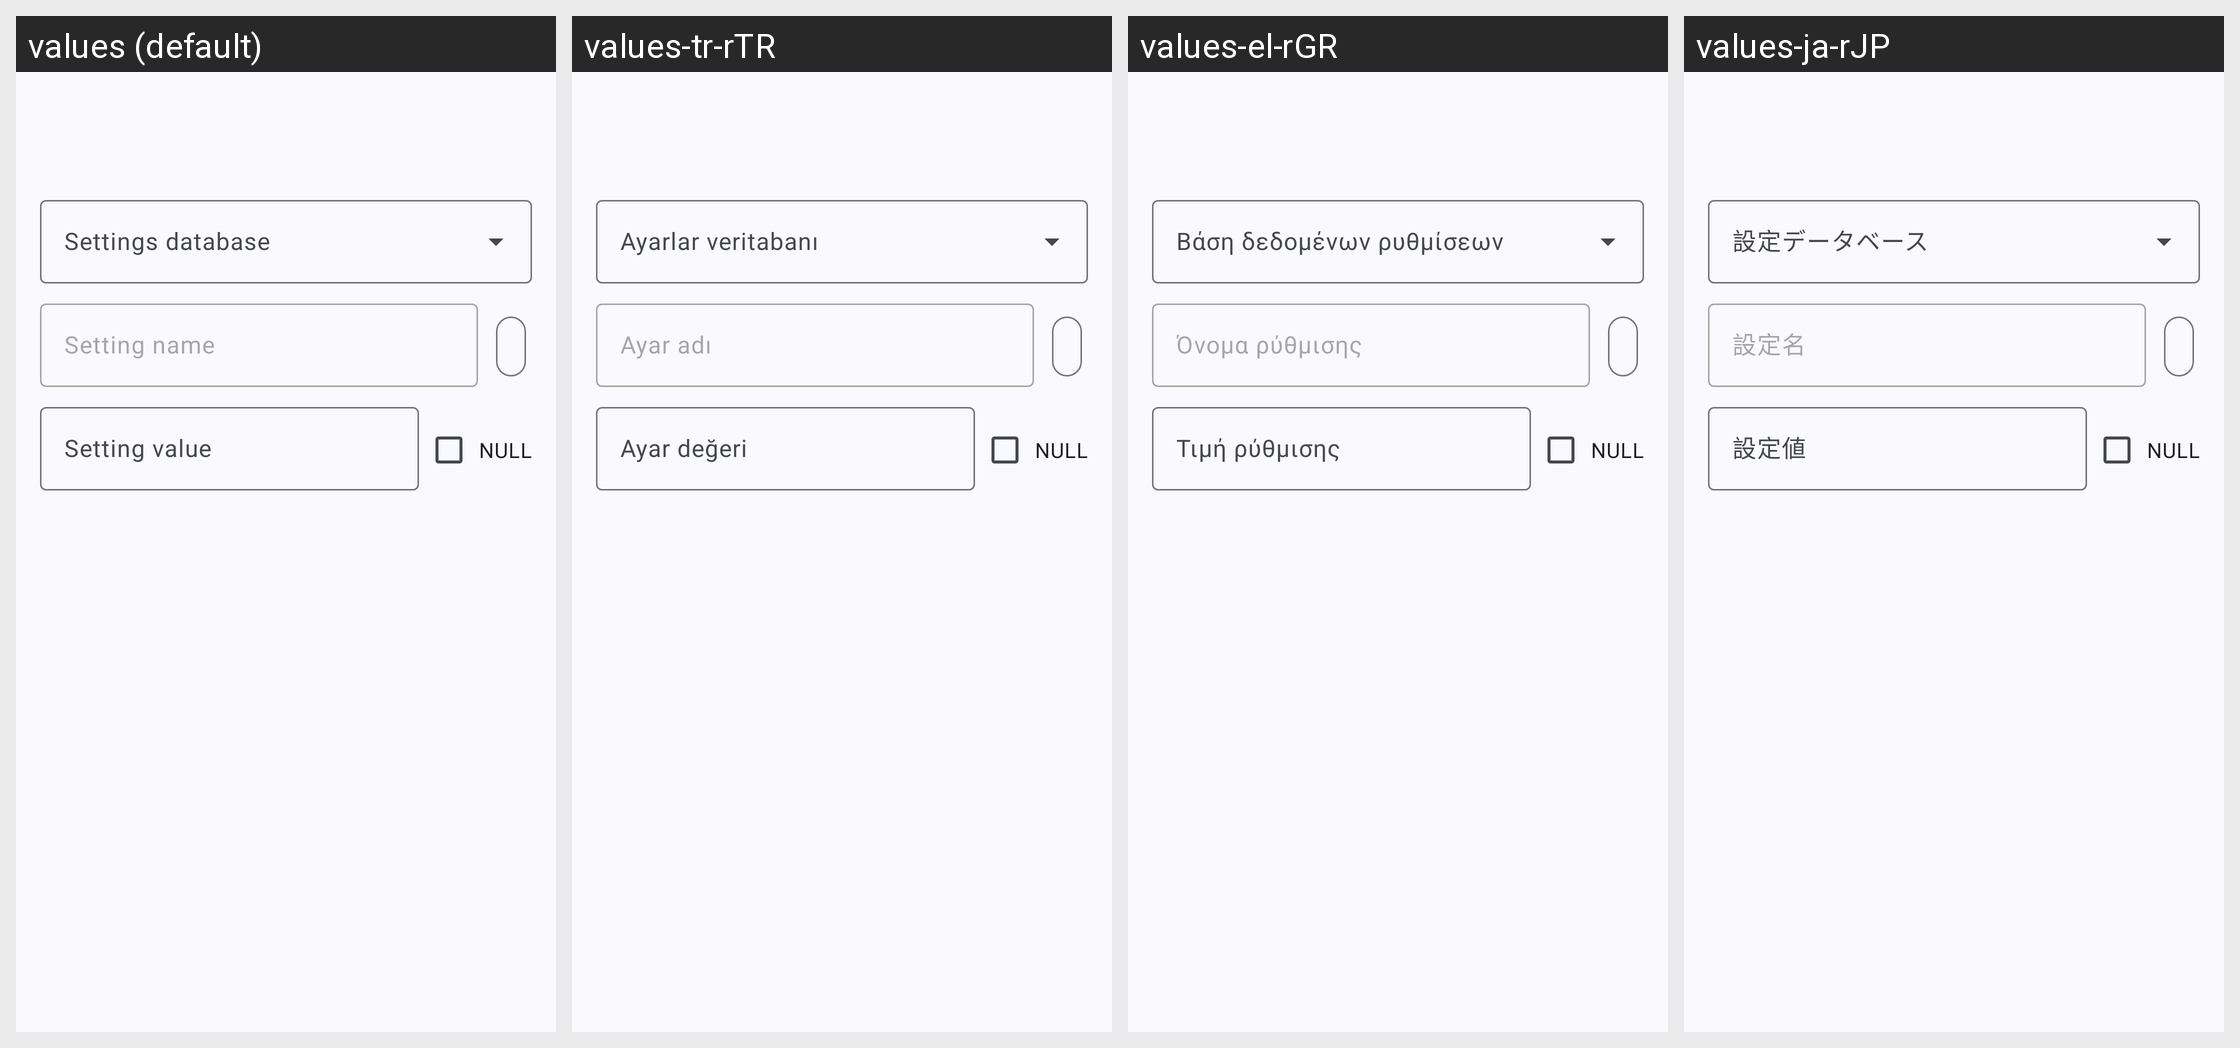

Strings drawn on this Android screen and how each of the app's shown locales translates them:
Android screen res/layout/fragment_edit_setting.xml rendered under 4 locales, left to right: values (default), values-tr-rTR, values-el-rGR, values-ja-rJP. Device: Nexus 5 (rendered at 1080×1920; each locale shown at half size, 540×960, under a caption strip naming it); theme AppTheme.
Other locales in the repository, not shown: values-af-rZA, values-ar-rSA, values-ca-rES, values-cs-rCZ, values-da-rDK, values-de-rDE, values-es-rES, values-fa-rIR, values-fi-rFI, values-fr-rFR, values-hu-rHU, values-in-rID, values-it-rIT, values-iw-rIL, values-ko-rKR, values-nl-rNL, values-no-rNO, values-pl-rPL, values-pt-rBR, values-pt-rPT, values-ro-rRO, values-ru-rRU, values-sr-rSP, values-sv-rSE, values-th-rTH, values-uk-rUA, values-vi-rVN, values-zh-rCN, values-zh-rTW.
Strings drawn on this screen, with the default value and each locale's value (text and hints the layout hard-codes, and strings that could not be matched under every locale, appear in the picture but are not listed):

settings_templates_database
  values: Settings database
  values-tr-rTR: Ayarlar veritabanı
  values-el-rGR: Βάση δεδομένων ρυθμίσεων
  values-ja-rJP: 設定データベース

settings_templates_name
  values: Setting name
  values-tr-rTR: Ayar adı
  values-el-rGR: Όνομα ρύθμισης
  values-ja-rJP: 設定名

settings_templates_value
  values: Setting value
  values-tr-rTR: Ayar değeri
  values-el-rGR: Τιμή ρύθμισης
  values-ja-rJP: 設定値

settings_templates_value_null
  values: NULL
  values-tr-rTR: NULL  [not translated; the default value is used]
  values-el-rGR: NULL  [not translated; the default value is used]
  values-ja-rJP: NULL  [not translated; the default value is used]
